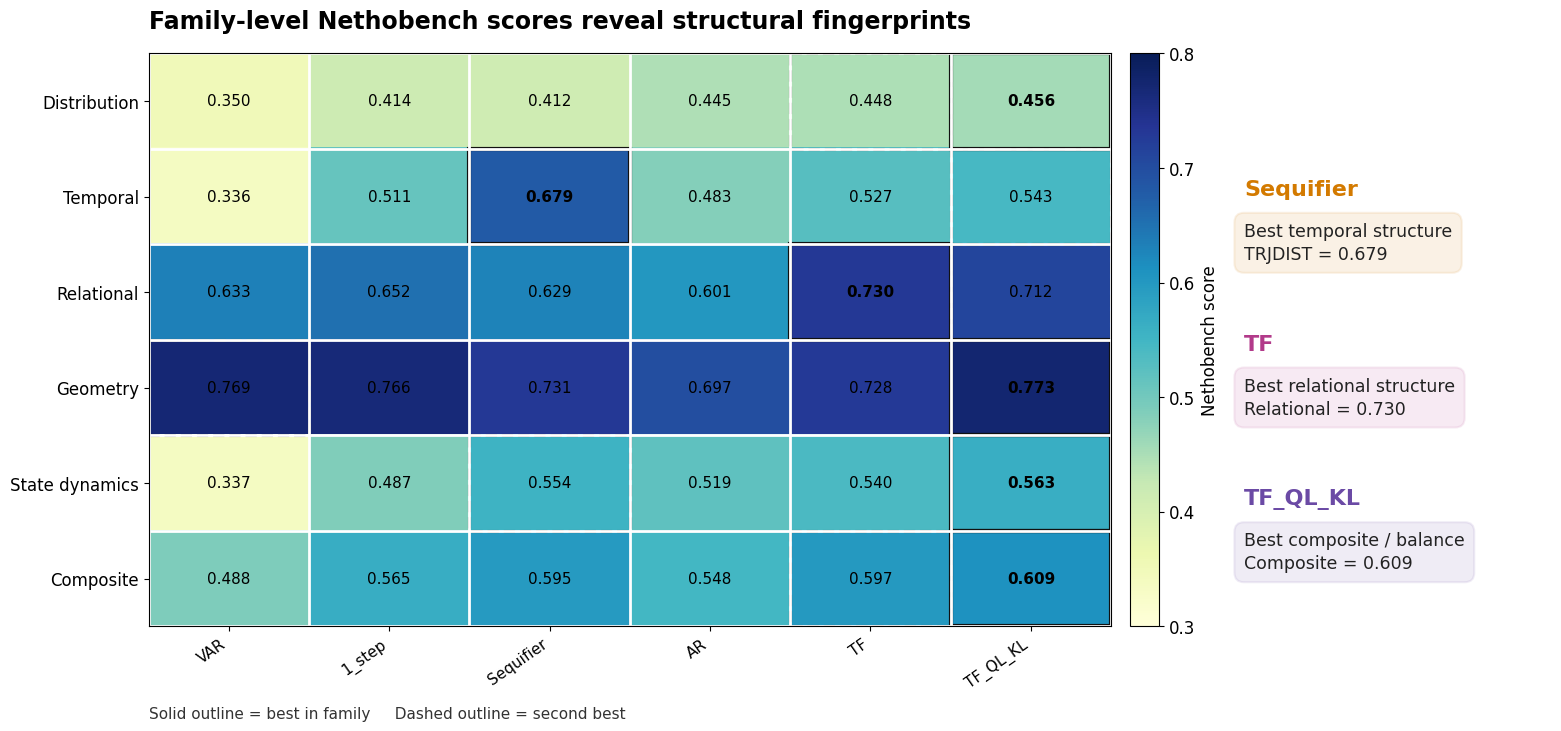
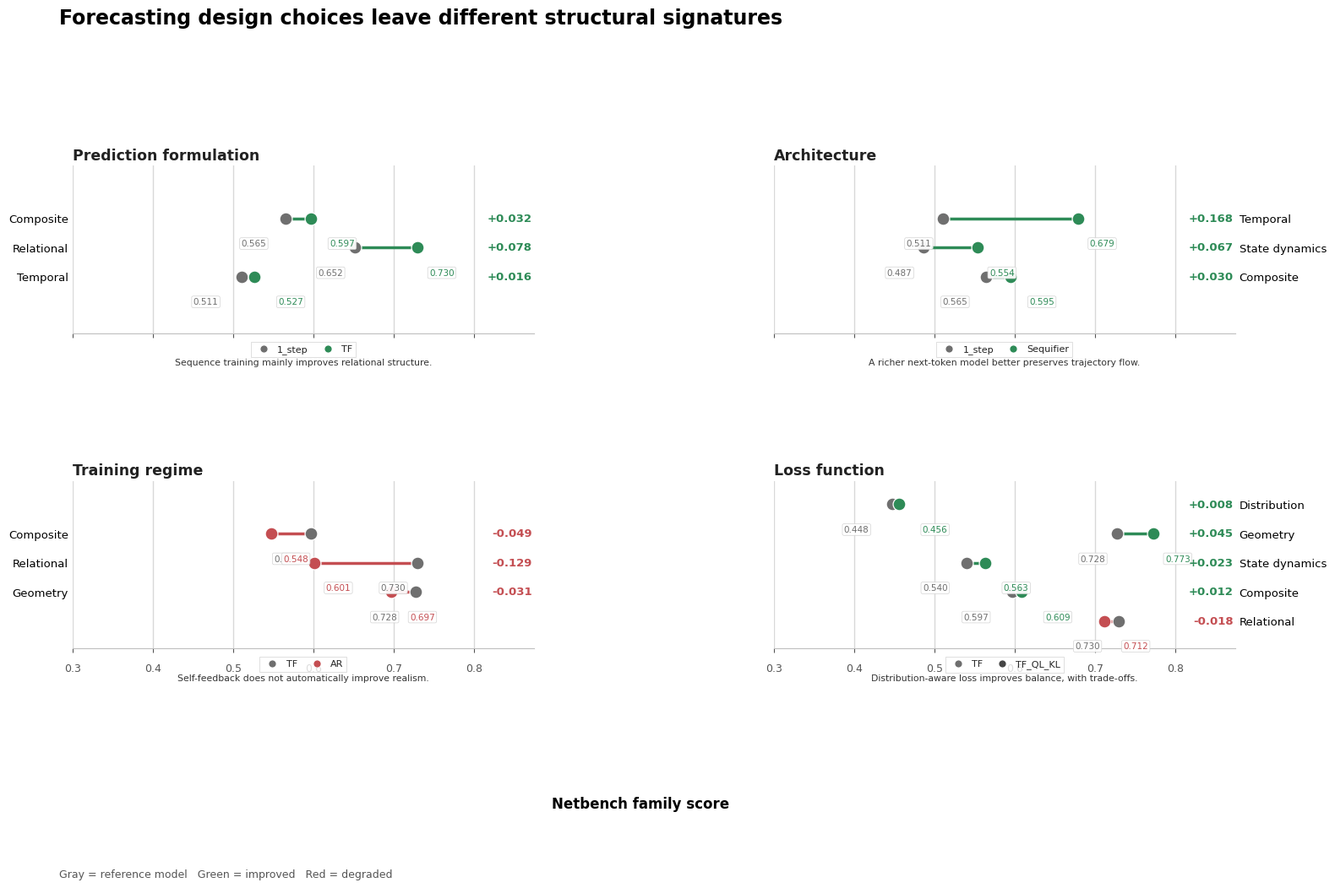

Write the Python code that produced these figures, in order.
import json
import textwrap
from pathlib import Path

import numpy as np
import matplotlib.pyplot as plt
from matplotlib.lines import Line2D
from matplotlib.patches import Rectangle


# ============================================================
# USER SETTINGS
# ============================================================

USE_PROMPT_VALUES = True
#JSON_PATH = Path("scores_cache_90_810_4split_submetric_viz.json")

OUTDIR = Path("nethobench_slide_figures")
OUTDIR.mkdir(exist_ok=True)

SAVE_PNG = True
SAVE_PDF = True
SAVE_SVG = True
DPI = 300


# ============================================================
# DATA
# ============================================================

models = ["VAR", "1_step", "Sequifier", "AR", "TF", "TF_QL_KL"]

families = [
    "Distribution",
    "Temporal",
    "Relational",
    "Geometry",
    "State dynamics",
    "Composite",
]

# Values from the manuscript/table pasted in your message
prompt_values = {
    "Distribution":  [0.350, 0.414, 0.412, 0.445, 0.448, 0.456],
    "Temporal":      [0.336, 0.511, 0.679, 0.483, 0.527, 0.543],
    "Relational":    [0.633, 0.652, 0.629, 0.601, 0.730, 0.712],
    "Geometry":      [0.769, 0.766, 0.731, 0.697, 0.728, 0.773],
    "State dynamics":[0.337, 0.487, 0.554, 0.519, 0.540, 0.563],
    "Composite":     [0.488, 0.565, 0.595, 0.548, 0.597, 0.609],
}


def load_values_from_json(json_path):
    """
    Load family-level Nethobench scores from your score cache.
    This assumes the JSON structure has a top-level key 'means'.
    """
    with open(json_path, "r") as f:
        cache = json.load(f)

    means = cache["means"]

    model_map = {
        "VAR": "VAR",
        "1_step": "1_step",
        "Sequifier": "sequifier",
        "AR": "AR",
        "TF": "TF",
        "TF_QL_KL": "TF_QL_0.08_KL_0.02",
    }

    family_key_map = {
        "Distribution": "family_distribution",
        "Temporal": "family_temporal_spectral",
        "Relational": "family_relational",
        "Geometry": "family_geometry",
        "State dynamics": "family_state_dynamics",
        "Composite": "composite_score",
    }

    values = {}
    for fam in families:
        values[fam] = [
            means[model_map[m]][family_key_map[fam]]
            for m in models
        ]

    return values


if USE_PROMPT_VALUES:
    values = prompt_values
else:
    values = load_values_from_json(JSON_PATH)

score_matrix = np.array([values[fam] for fam in families])


# ============================================================
# STYLE HELPERS
# ============================================================

plt.rcParams.update({
    "font.family": "DejaVu Sans",
    "font.size": 11,
    "axes.titlesize": 17,
    "axes.labelsize": 12,
    "xtick.labelsize": 11,
    "ytick.labelsize": 12,
    "figure.titlesize": 19,
})


def save_figure(fig, stem):
    if SAVE_PNG:
        fig.savefig(OUTDIR / f"{stem}.png", dpi=DPI, bbox_inches="tight")
    if SAVE_PDF:
        fig.savefig(OUTDIR / f"{stem}.pdf", bbox_inches="tight")
    if SAVE_SVG:
        fig.savefig(OUTDIR / f"{stem}.svg", bbox_inches="tight", format="svg")


# ============================================================
# 1) FAMILY-LEVEL HEATMAP
# ============================================================

def plot_family_heatmap(score_matrix, values):
    fig = plt.figure(figsize=(15.5, 7.2), constrained_layout=True)
    gs = fig.add_gridspec(1, 2, width_ratios=[4.4, 1.45])

    ax = fig.add_subplot(gs[0, 0])
    ax_callout = fig.add_subplot(gs[0, 1])
    ax_callout.axis("off")

    im = ax.imshow(
        score_matrix,
        cmap="YlGnBu",
        vmin=0.30,
        vmax=0.80,
        aspect="auto",
    )

    ax.set_xticks(np.arange(len(models)))
    ax.set_xticklabels(models, rotation=35, ha="right")
    ax.set_yticks(np.arange(len(families)))
    ax.set_yticklabels(families)

    ax.set_title(
        "Family-level Nethobench scores reveal structural fingerprints",
        loc="left",
        pad=18,
        fontweight="bold",
    )

    # Cell grid
    ax.set_xticks(np.arange(-0.5, len(models), 1), minor=True)
    ax.set_yticks(np.arange(-0.5, len(families), 1), minor=True)
    ax.grid(which="minor", color="white", linewidth=2)
    ax.tick_params(which="minor", bottom=False, left=False)

    # Cell values
    for i in range(score_matrix.shape[0]):
        for j in range(score_matrix.shape[1]):
            val = score_matrix[i, j]
            ax.text(
                j, i, f"{val:.3f}",
                ha="center", va="center",
                fontsize=11,
                color="black",
                fontweight="bold" if val >= np.max(score_matrix[i]) - 1e-12 else "normal",
            )

    # Highlight best and second-best in each row
    best_color = "#111111"
    second_color = "#444444"

    for i, row in enumerate(score_matrix):
        order = np.argsort(row)
        second_idx = order[-2]
        best_idx = order[-1]

        # Best: solid outline
        ax.add_patch(Rectangle(
            (best_idx - 0.5, i - 0.5),
            1, 1,
            fill=False,
            edgecolor=best_color,
            linewidth=3.0,
        ))

        # Second best: dashed outline
        ax.add_patch(Rectangle(
            (second_idx - 0.5, i - 0.5),
            1, 1,
            fill=False,
            edgecolor=second_color,
            linewidth=2.2,
            linestyle="--",
        ))

    # Small legend for outlines
    ax.text(
        0.00, -0.16,
        "Solid outline = best in family     Dashed outline = second best",
        transform=ax.transAxes,
        fontsize=11,
        color="#333333",
    )

    # Colorbar
    cbar = fig.colorbar(im, ax=ax, fraction=0.035, pad=0.02)
    cbar.set_label("Nethobench score", rotation=90)

    # Callout values
    temporal_sequifier = values["Temporal"][models.index("Sequifier")]
    relational_tf = values["Relational"][models.index("TF")]
    composite_tfqlkl = values["Composite"][models.index("TF_QL_KL")]

    callouts = [
        {
            "title": "Sequifier",
            "body": f"Best temporal structure\nTRJDIST = {temporal_sequifier:.3f}",
            "color": "#D37A00",
            "y": 0.78,
        },
        {
            "title": "TF",
            "body": f"Best relational structure\nRelational = {relational_tf:.3f}",
            "color": "#B23A8A",
            "y": 0.51,
        },
        {
            "title": "TF_QL_KL",
            "body": f"Best composite / balance\nComposite = {composite_tfqlkl:.3f}",
            "color": "#6B4AA5",
            "y": 0.24,
        },
    ]

    for c in callouts:
        ax_callout.text(
            0.03, c["y"],
            c["title"],
            transform=ax_callout.transAxes,
            fontsize=16,
            fontweight="bold",
            color=c["color"],
            va="top",
        )
        ax_callout.text(
            0.03, c["y"] - 0.075,
            c["body"],
            transform=ax_callout.transAxes,
            fontsize=12.5,
            color="#222222",
            va="top",
            linespacing=1.35,
            bbox=dict(
                boxstyle="round,pad=0.55",
                facecolor=c["color"],
                alpha=0.10,
                edgecolor=c["color"],
                linewidth=1.5,
            ),
        )

    save_figure(fig, "01_family_level_heatmap")
    return fig


# ============================================================
# 2) CONTRAST PANEL
# ============================================================

def get_score(family, model):
    return values[family][models.index(model)]


contrasts = [
    {
        "title": "1. Prediction formulation",
        "comparison": ("1_step", "TF"),
        "message": "Sequence prediction improves long-rollout structure, especially relational realism.",
        "metrics": ["Composite", "Relational", "Temporal"],
    },
    {
        "title": "2. Architecture",
        "comparison": ("1_step", "Sequifier"),
        "message": "A richer next-token architecture better preserves trajectory flow and state dynamics.",
        "metrics": ["Temporal", "State dynamics", "Composite"],
    },
    {
        "title": "3. Training regime",
        "comparison": ("TF", "AR"),
        "message": "Self-feedback training does not automatically improve closed-loop neural realism.",
        "metrics": ["Composite", "Relational", "Geometry"],
    },
    {
        "title": "4. Loss function",
        "comparison": ("TF", "TF_QL_KL"),
        "message": "Distribution-aware losses improve balance, but introduce structural trade-offs.",
        "metrics": ["Distribution", "Geometry", "State dynamics", "Composite", "Relational"],
    },
]


def plot_contrast_panel():
    """
    Slide-ready 2x2 contrast panel: dumbbell scores per metric, numeric labels at points,
    per-panel legend for the two models (reference vs comparison).
    """

    fig, axes = plt.subplots(
        2, 2,
        figsize=(16, 11.0),
        sharex=True
    )

    # Generous margins: suptitle above axes+titles, wide column gutter (deltas vs y-labels),
    # tall row gap (no takeaway vs next title clash), deep footer (x ticks vs fig text).
    fig.subplots_adjust(
        left=0.11,
        right=0.97,
        top=0.80,
        bottom=0.28,
        wspace=0.52,
        hspace=0.88
    )

    fig.suptitle(
        "Forecasting design choices leave different structural signatures",
        x=0.10,
        y=0.97,
        ha="left",
        fontsize=17,
        fontweight="bold"
    )

    # Scores are drawn in [xmin, ~0.78]; x-axis ticks end at 0.8; extra span reserves
    # in-axes space for Δ labels without spilling into the neighboring subplot.
    xmin = 0.30
    xlim_right = 0.875

    before_color = "#6F6F6F"
    improve_color = "#2E8B57"
    degrade_color = "#C44E52"
    grid_color = "#D8D8D8"
    text_dark = "#222222"
    text_mid = "#555555"

    clean_contrasts = [
        {
            "ax": axes[0, 0],
            "title": "Prediction formulation",
            "comparison": ("1_step", "TF"),
            "metrics": ["Composite", "Relational", "Temporal"],
            "takeaway": "Sequence training mainly improves relational structure.",
        },
        {
            "ax": axes[0, 1],
            "title": "Architecture",
            "comparison": ("1_step", "Sequifier"),
            "metrics": ["Temporal", "State dynamics", "Composite"],
            "takeaway": "A richer next-token model better preserves trajectory flow.",
        },
        {
            "ax": axes[1, 0],
            "title": "Training regime",
            "comparison": ("TF", "AR"),
            "metrics": ["Composite", "Relational", "Geometry"],
            "takeaway": "Self-feedback does not automatically improve realism.",
        },
        {
            "ax": axes[1, 1],
            "title": "Loss function",
            "comparison": ("TF", "TF_QL_KL"),
            "metrics": ["Distribution", "Geometry", "State dynamics", "Composite", "Relational"],
            "takeaway": "Distribution-aware loss improves balance, with trade-offs.",
        },
    ]

    max_metric_rows = max(len(c["metrics"]) for c in clean_contrasts)

    label_bbox = dict(boxstyle="round,pad=0.18", fc="white", ec="#D0D0D0", linewidth=0.5, alpha=0.94)

    def point_offsets(v0, v1):
        """Horizontal separation for numeric labels (offset points)."""
        sep = abs(v1 - v0)
        if sep < 0.018:
            return -20, 20
        if sep < 0.035:
            return -16, 16
        return -10, 10

    for idx, item in enumerate(clean_contrasts):
        ax = item["ax"]
        col = idx % 2
        before, after = item["comparison"]
        metrics = item["metrics"]
        n = len(metrics)
        y_base = (max_metric_rows - n) / 2.0
        y_positions = np.arange(n)[::-1] + y_base

        ax.set_xlim(xmin, xlim_right)
        ax.set_ylim(-0.95, max_metric_rows - 0.2)

        # Right-hand panels: put metric names on the outer (right) edge so they do not
        # collide with deltas from the left-hand column in the center gutter.
        if col == 1:
            ax.yaxis.tick_right()
            ax.tick_params(axis="y", labelleft=False, labelright=True)

        # Panel title only; model names appear in the per-panel legend below.
        ax.set_title(
            item["title"],
            loc="left",
            fontsize=12.5,
            fontweight="bold",
            pad=5,
            color=text_dark
        )

        deltas_panel = []
        for y, metric in zip(y_positions, metrics):
            v0 = get_score(metric, before)
            v1 = get_score(metric, after)
            delta = v1 - v0
            deltas_panel.append(delta)
            delta_color = improve_color if delta >= 0 else degrade_color

            # Dumbbell line
            ax.plot(
                [v0, v1],
                [y, y],
                color=delta_color,
                linewidth=2.5,
                solid_capstyle="round",
                zorder=2
            )

            # Points
            ax.scatter(v0, y, s=115, color=before_color, edgecolor="white", linewidth=0.9, zorder=3)
            ax.scatter(v1, y, s=115, color=delta_color, edgecolor="white", linewidth=0.9, zorder=4)

            before_dx, after_dx = point_offsets(v0, v1)

            ax.annotate(
                f"{v0:.3f}",
                xy=(v0, y),
                xytext=(before_dx, -18),
                textcoords="offset points",
                ha="right" if before_dx < 0 else "left",
                va="top",
                fontsize=7.5,
                color=before_color,
                bbox=label_bbox,
                zorder=5,
            )

            ax.annotate(
                f"{v1:.3f}",
                xy=(v1, y),
                xytext=(after_dx, -18),
                textcoords="offset points",
                ha="left" if after_dx > 0 else "right",
                va="top",
                fontsize=7.5,
                color=delta_color,
                bbox=label_bbox,
                zorder=5,
            )

            # Delta in reserved x-span (data coords)
            ax.text(
                xlim_right - 0.002,
                y,
                f"{delta:+.3f}",
                ha="right",
                va="center",
                fontsize=9.5,
                fontweight="bold",
                color=delta_color,
                clip_on=False,
                zorder=5,
            )

        if all(d >= 0 for d in deltas_panel):
            after_legend_color = improve_color
        elif all(d < 0 for d in deltas_panel):
            after_legend_color = degrade_color
        else:
            after_legend_color = "#454545"

        legend_handles = [
            Line2D(
                [0],
                [0],
                linestyle="none",
                marker="o",
                markersize=6.5,
                markerfacecolor=before_color,
                markeredgecolor="white",
                markeredgewidth=0.55,
                label=before,
            ),
            Line2D(
                [0],
                [0],
                linestyle="none",
                marker="o",
                markersize=6.5,
                markerfacecolor=after_legend_color,
                markeredgecolor="white",
                markeredgewidth=0.55,
                label=after,
            ),
        ]
        ax.legend(
            handles=legend_handles,
            loc="upper center",
            bbox_to_anchor=(0.5, -0.02),
            ncol=2,
            bbox_transform=ax.transAxes,
            frameon=True,
            fancybox=False,
            fontsize=8,
            labelcolor=text_dark,
            handletextpad=0.45,
            columnspacing=1.1,
            borderpad=0.35,
            edgecolor="#CCCCCC",
        ).get_frame().set_linewidth(0.55)

        ax.set_yticks(y_positions)
        ax.set_yticklabels(metrics, fontsize=9.5)

        ax.set_xticks([0.3, 0.4, 0.5, 0.6, 0.7, 0.8])
        ax.set_xticklabels(["0.3", "0.4", "0.5", "0.6", "0.7", "0.8"])
        ax.grid(axis="x", color=grid_color, linewidth=1.0)
        ax.set_axisbelow(True)

        for spine in ["top", "right", "left"]:
            ax.spines[spine].set_visible(False)
        ax.spines["bottom"].set_color("#BFBFBF")

        ax.tick_params(axis="y", length=0, labelsize=9.5)
        ax.tick_params(axis="x", colors=text_mid, labelsize=9, pad=4)
        if idx in [2, 3]:
            ax.tick_params(axis="x", pad=9)

        if idx in [0, 1]:
            ax.tick_params(axis="x", labelbottom=False)

        ax.text(
            0.5,
            -0.15,
            textwrap.fill(item["takeaway"], width=62),
            transform=ax.transAxes,
            ha="center",
            va="top",
            fontsize=7.8,
            color="#333333",
            clip_on=False,
            linespacing=1.1,
        )

    fig.text(
        0.53,
        0.108,
        "Netbench family score",
        ha="center",
        fontsize=12,
        fontweight="bold"
    )

    fig.text(
        0.10,
        0.034,
        "Gray = reference model   Green = improved   Red = degraded",
        ha="left",
        fontsize=9,
        color=text_mid
    )

    save_figure(fig, "02_design_choice_contrast_panel_clean")
    return fig

# ============================================================
# RUN
# ============================================================

if __name__ == "__main__":
    fig1 = plot_family_heatmap(score_matrix, values)
    fig2 = plot_contrast_panel()

    plt.show()

    print(f"Saved figures to: {OUTDIR.resolve()}")
